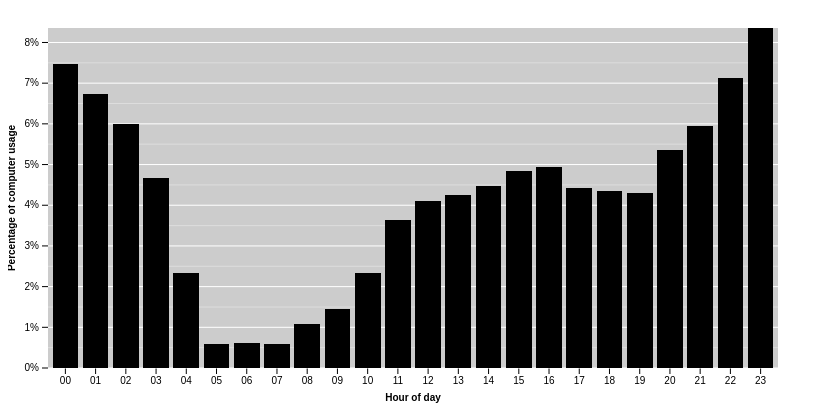
D3 v3 page, settled after 360 driven frames (6 s of simulated time); the page loaded 1 data file(s).



    // make svg object in body
    var margin = {top: 20, right: 30, bottom: 40, left: 40},
        width = 800 - margin.left - margin.right,
        height = 400 - margin.top - margin.bottom;

    var svg = d3.select('body').append('svg')
      .attr('width', width+margin.left+margin.right)
      .attr('height', height+margin.top+margin.bottom)
      .append('g')
        .attr('transform', 'translate('+margin.left+','+margin.top+')');

    // draw background for plot
    svg.append('rect')
      .attr('class', 'grid-background')
      .attr('width', width)
      .attr('height', height);

    // d3 scale functions
    var xscale = d3.scale.ordinal().rangeBands([0, width], 0.15);
    var yscale = d3.scale.linear().range([height, 0]);

    // d3 axis
    var xaxis = d3.svg.axis().scale(xscale).orient('bottom');
    var yaxis = d3.svg.axis().scale(yscale).orient('left').ticks(10, '%');

    // import data from tsv file
    d3.tsv("battusage.tsv", type, function(error, data) {

      // normalize counts as percentages
      var totalCounts = data.reduce(function(a, b) { return a + b.count; }, 0);
      data = data.map(function(d) { d.count = (d.count/totalCounts); return d; });

      // set scales according to imported data
      xscale.domain(data.map(function(d) { return d.hour; }))
      yscale.domain([0, d3.max(data, function(d) { return d.count; })]);

      // draw x axis
      svg.append('g')
          .attr('class', 'x axis')
          .attr('transform', 'translate(0,'+height+')')
          .call(xaxis)
        .append('text')
          .attr('class', 'label')
          .text('Hour of day')
          .attr('x', width/2)
          .attr('y', margin.bottom)
          .attr('dy', '-.71em')


      // draw y axis
      svg.append('g')
          .attr('class', 'y axis')
          .call(yaxis)
        .append('text')
          .attr('class', 'label')
          .attr('transform', 'rotate(-90)')
          .attr('x', -height/2)
          .attr('y', -margin.left)
          .attr('dy', '.71em')
          .text('Percentage of computer usage');

      // draw y axis grid in background
      svg.append('g')
          .attr('class', 'grid')
          .attr('transform', 'translate('+width+',0)')
          .call(d3.svg.axis()
            .scale(yscale).orient('left').ticks(20).tickSize(width))
        .selectAll('.tick')
          .data(yscale.ticks(10), function(d) { return d; })
        .exit()
          .classed('minor', true);

      // draw bars
      var bar = svg.selectAll('.bar').data(data)
        .enter().append('rect')
        .attr('class', 'bar')
        .attr('x', function(d) { return xscale(d.hour); })
        .attr('width', xscale.rangeBand())
        .attr('y', function(d) { return yscale(d.count); })
        .attr('height', function(d) { return height - yscale(d.count); });
    });

    function type(d) {
      // force frequency from tsv to be a number
      d.count = +d.count;
      return d;
    }

  

### data: battusage.tsv
hour	count
00	4249
01	3829
02	3411
03	2653
04	1324
05	340
06	355
07	335
08	618
09	821
10	1329
11	2065
12	2331
13	2412
14	2548
15	2754
16	2804
17	2507
18	2471
19	2446
20	3044
21	3384
22	4045
23	4748